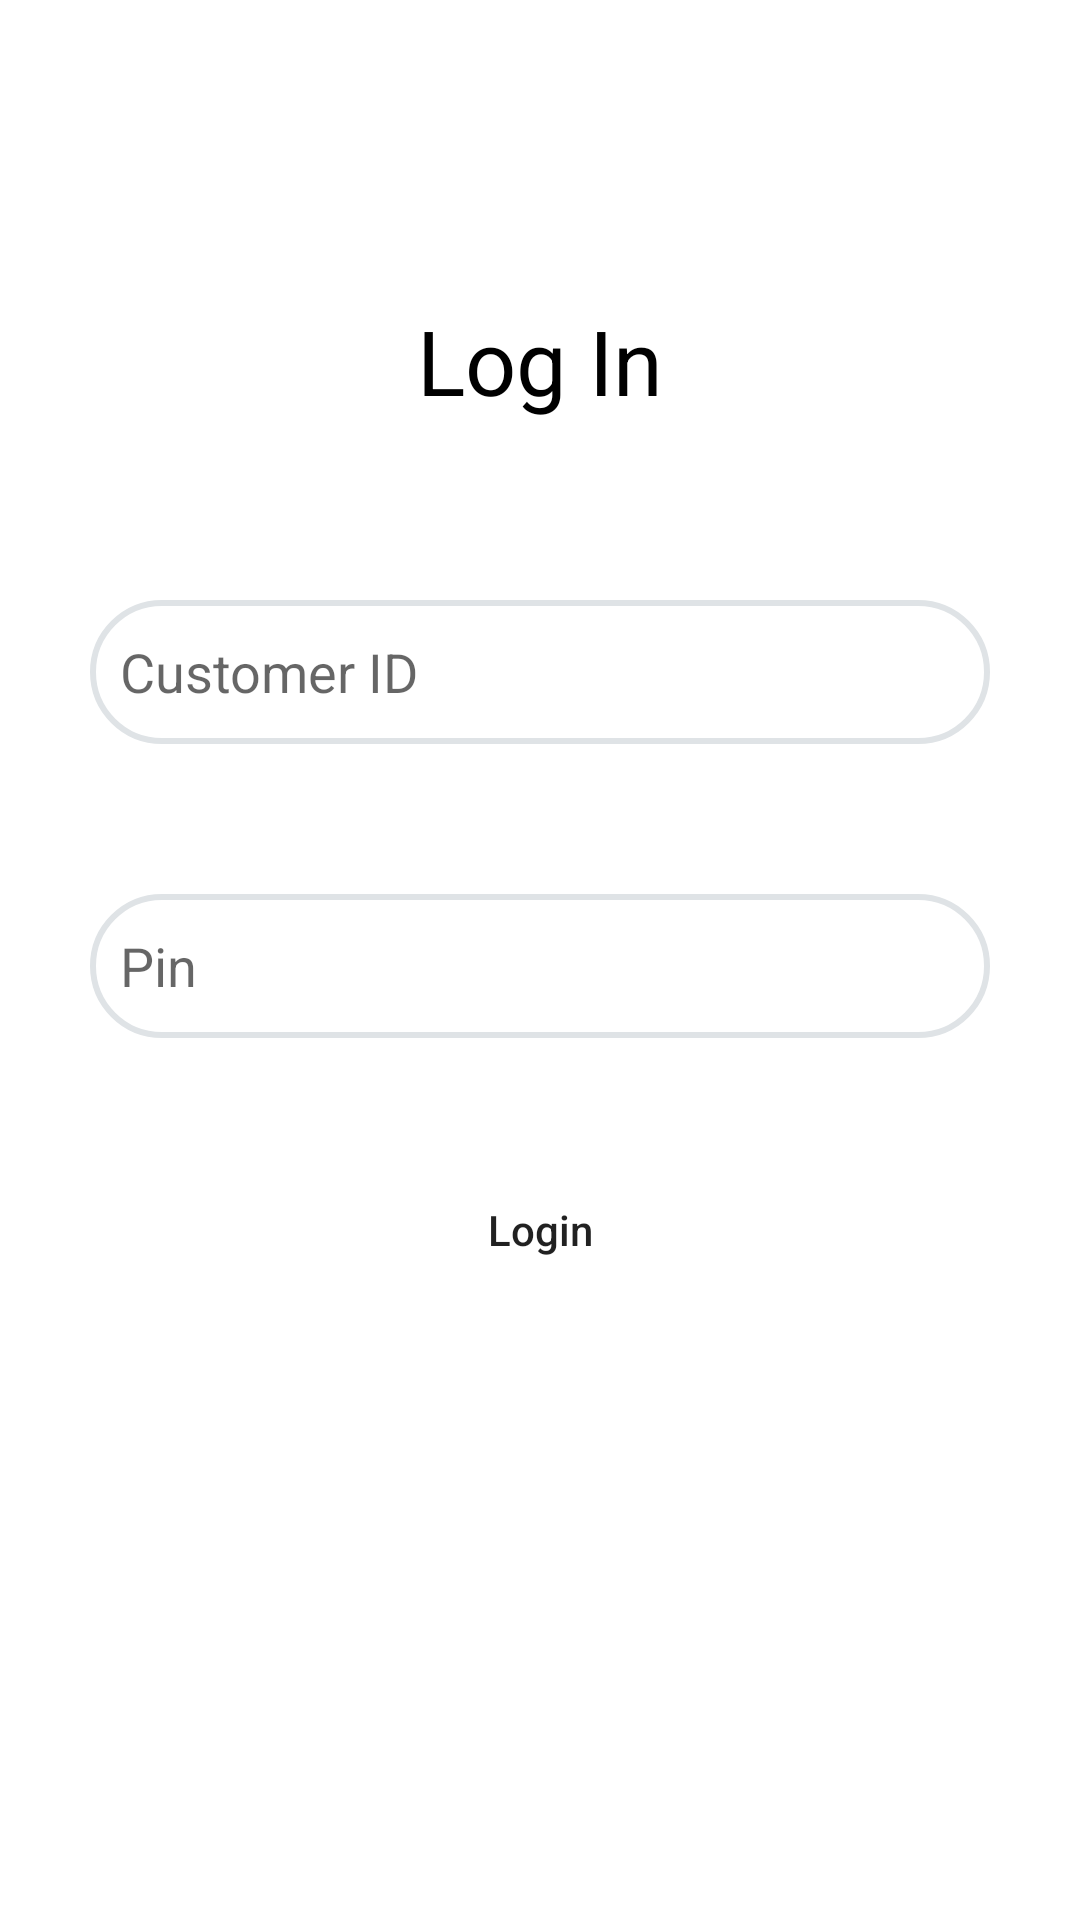

This screen was rendered from an Android layout file. Write that file and the resources it references.
<!-- AndroidManifest.xml: application theme Theme.Complynx_test -->
<!-- res/layout/activity_main.xml -->
<?xml version="1.0" encoding="utf-8"?>
<androidx.constraintlayout.widget.ConstraintLayout xmlns:android="http://schemas.android.com/apk/res/android"
    xmlns:app="http://schemas.android.com/apk/res-auto"
    xmlns:tools="http://schemas.android.com/tools"
    android:layout_width="match_parent"
    android:layout_height="match_parent"
    tools:context=".MainActivity">

    <TextView
        android:id="@+id/log_text"
        android:layout_width="wrap_content"
        android:layout_height="wrap_content"
        android:paddingTop="100dp"
        android:text="Log In"
        android:textSize="30sp"
        android:textColor="@color/black"
        app:layout_constraintLeft_toLeftOf="parent"
        app:layout_constraintRight_toRightOf="parent"
        app:layout_constraintTop_toTopOf="parent" />

    <EditText
        android:id="@+id/edit_customerId"
        app:layout_constraintStart_toStartOf="parent"
        app:layout_constraintEnd_toEndOf="parent"
        app:layout_constraintTop_toBottomOf="@id/edit_guidelines"
        android:layout_width="match_parent"
        android:layout_height="48dp"
        android:background="@drawable/edit_style"
        android:hint="Customer ID"
        android:layout_marginLeft="30dp"
        android:layout_marginEnd="30dp"
        android:layout_marginStart="30dp"
        android:layout_marginRight="30dp"
        android:padding="10dp" />

    <EditText
        android:id="@+id/edit_pin"
        app:layout_constraintStart_toStartOf="parent"
        app:layout_constraintEnd_toEndOf="parent"
        android:layout_marginTop="50dp"
        app:layout_constraintTop_toBottomOf="@id/edit_customerId"
        android:layout_width="match_parent"
        android:layout_marginLeft="30dp"
        android:layout_marginEnd="30dp"
        android:layout_marginStart="30dp"
        android:layout_marginRight="30dp"
        android:layout_height="48dp"
        android:background="@drawable/edit_style"
        android:hint="Pin"
        android:padding="10dp" />

    <androidx.appcompat.widget.AppCompatButton
        android:id="@+id/login_button"
        android:layout_width="200dp"
        android:layout_height="48dp"
        android:layout_marginTop="40dp"
        android:background="@drawable/botton_style"
        android:text="Login"
        android:textAllCaps="false"
        app:layout_constraintEnd_toEndOf="parent"
        app:layout_constraintStart_toStartOf="parent"
        app:layout_constraintTop_toBottomOf="@id/edit_pin" />

    <androidx.constraintlayout.widget.Guideline
        android:id="@+id/edit_guidelines"
        android:layout_width="wrap_content"
        android:layout_height="wrap_content"
        android:orientation="horizontal"
        app:layout_constraintGuide_begin="200dp"
        app:layout_constraintTop_toBottomOf="@id/log_text" />

</androidx.constraintlayout.widget.ConstraintLayout>
<!-- resources referenced by this layout -->
<resources>
  <!-- drawable edit_style (drawable) -->
  <?xml version="1.0" encoding="utf-8"?>
  <shape xmlns:android="http://schemas.android.com/apk/res/android" android:shape="rectangle">
      <stroke
          android:width="2dp"
          android:color="#DFE3E6" />
      <corners android:radius="50dp"/>
  </shape>
  <style name="Theme.Complynx_test" parent="Theme.MaterialComponents.DayNight.DarkActionBar">
          
          <item name="colorPrimary">@color/purple_500</item>
          <item name="colorPrimaryVariant">@color/purple_700</item>
          <item name="colorOnPrimary">@color/white</item>
          
          <item name="colorSecondary">@color/teal_200</item>
          <item name="colorSecondaryVariant">@color/teal_700</item>
          <item name="colorOnSecondary">@color/black</item>
          
          <item name="android:statusBarColor" tools:targetApi="l">?attr/colorPrimaryVariant</item>
          
      </style>
  <!-- not gathered from this repository: default colours our renderer supplied (Android Studio template values) -->
  <color name="purple_500">#FF6200EE</color>
  <color name="purple_700">#FF3700B3</color>
  <color name="teal_200">#FF03DAC5</color>
  <color name="teal_700">#FF018786</color>
  <color name="black">#FF000000</color>
  <color name="white">#FFFFFFFF</color>
</resources>
